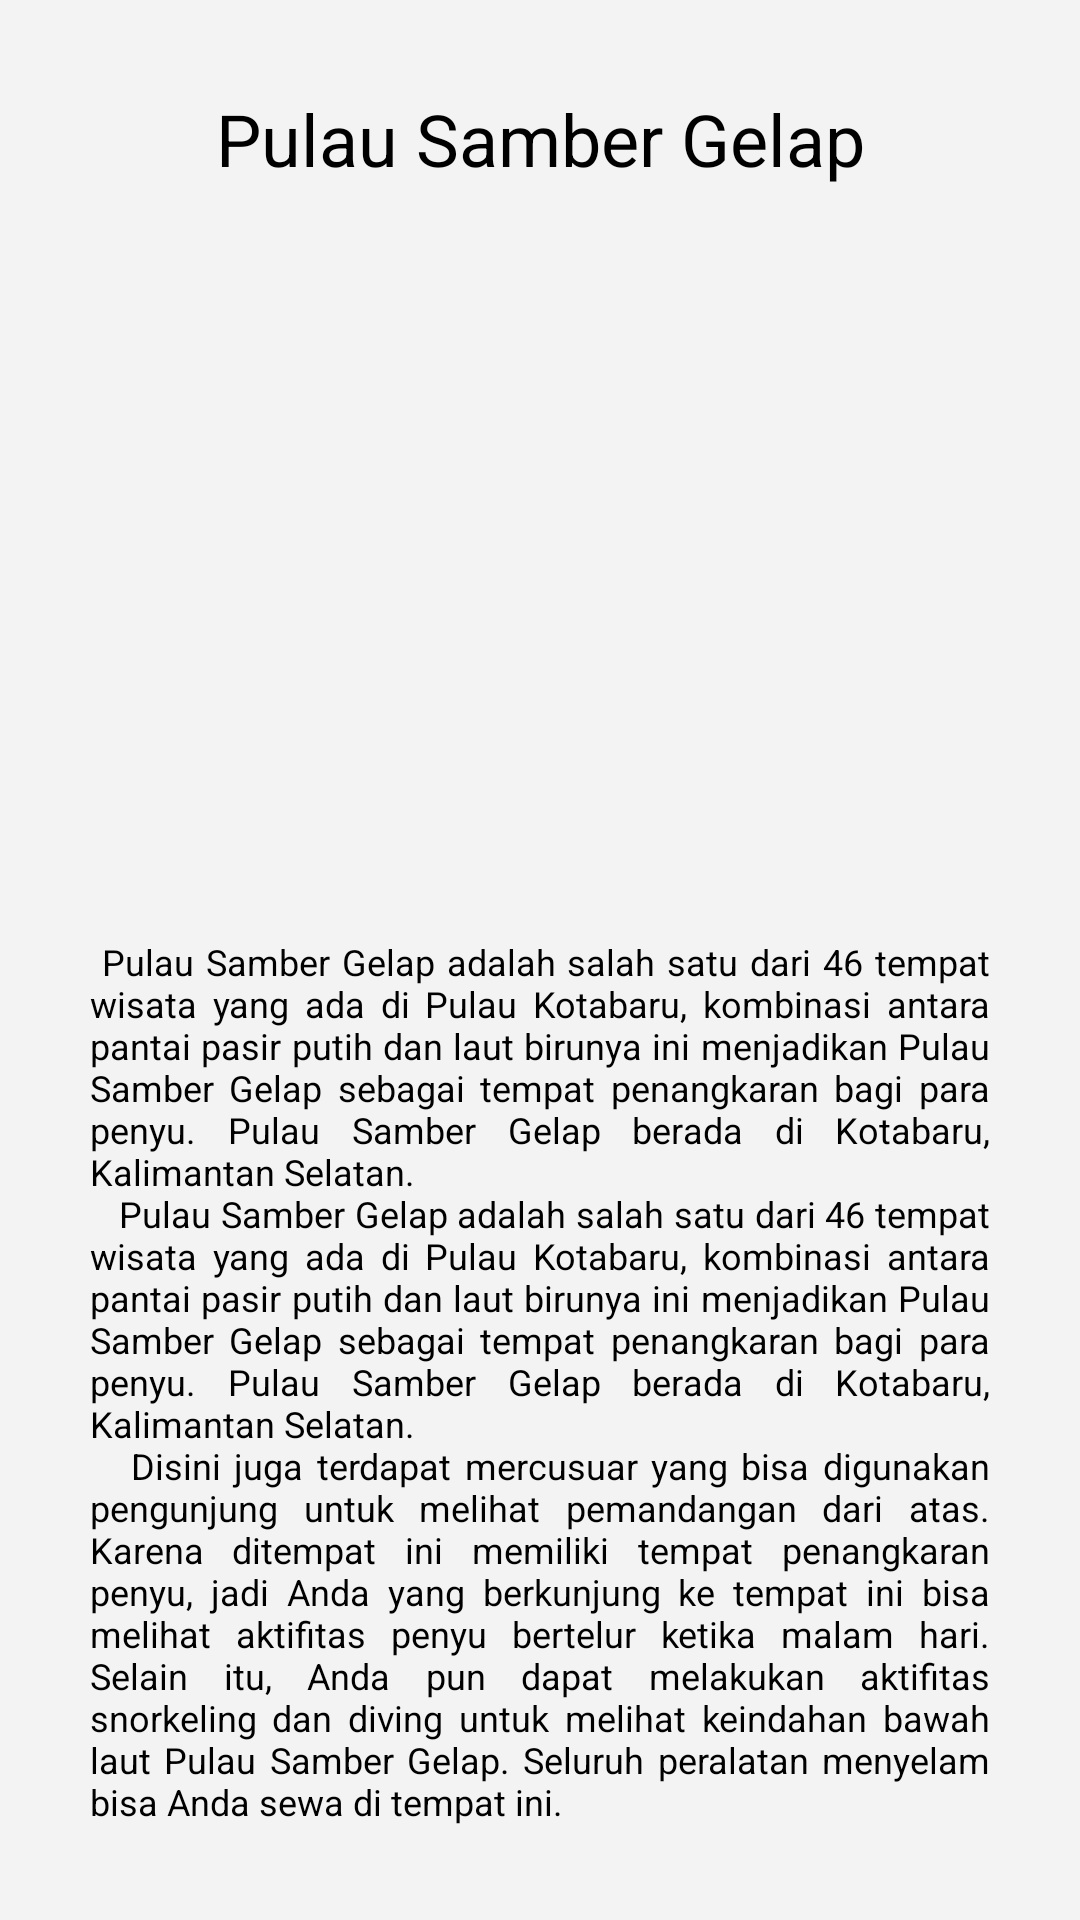

Write the Android layout XML for this screen, with the resource values it uses.
<!-- AndroidManifest.xml: application theme Theme.Wisata -->
<!-- res/layout/activity_sambergelap.xml -->
<?xml version="1.0" encoding="utf-8"?>
<LinearLayout xmlns:android="http://schemas.android.com/apk/res/android"
    xmlns:app="http://schemas.android.com/apk/res-auto"
    xmlns:tools="http://schemas.android.com/tools"
    android:layout_width="match_parent"
    android:layout_height="match_parent"
    android:orientation="vertical"
    android:padding="30dp"
    tools:context=".SambergelapActivity"
    android:background="#f3f3f3">

    <TextView
        android:layout_width="match_parent"
        android:layout_height="wrap_content"
        android:text="Pulau Samber Gelap"
        android:id="@+id/judul"
        android:textColor="#000000"
        android:textSize="24sp"
        android:textAlignment="center"
        />

    <ImageView
        android:id="@+id/gambar"
        android:layout_width="match_parent"
        android:layout_height="250dp"
        android:layout_gravity="center_horizontal"
        android:src="@drawable/sambergelap" />

    <TextView
        android:id="@+id/konten"
        android:layout_width="match_parent"
        android:layout_height="wrap_content"
        android:justificationMode="inter_word"
        android:textColor="#000000"
        android:text="@string/sambergelap"
        android:textSize="12sp" />

</LinearLayout>
<!-- resources referenced by this layout -->
<resources>
  <string name="sambergelap">
          <p>
              Pulau Samber Gelap adalah salah satu dari 46 tempat wisata yang ada di Pulau Kotabaru, kombinasi antara pantai pasir putih dan laut birunya ini menjadikan Pulau Samber Gelap sebagai tempat penangkaran bagi para penyu. Pulau Samber Gelap berada di Kotabaru, Kalimantan Selatan.\n
          </p>
          <p>
              Pulau Samber Gelap adalah salah satu dari 46 tempat wisata yang ada di Pulau Kotabaru, kombinasi antara pantai pasir putih dan laut birunya ini menjadikan Pulau Samber Gelap sebagai tempat penangkaran bagi para penyu. Pulau Samber Gelap berada di Kotabaru, Kalimantan Selatan.\n
          </p>
          <p>
              Disini juga terdapat mercusuar yang bisa digunakan pengunjung untuk melihat pemandangan dari atas. Karena ditempat ini memiliki tempat penangkaran penyu, jadi Anda yang berkunjung ke tempat ini bisa melihat aktifitas penyu bertelur ketika malam hari. Selain itu, Anda pun dapat melakukan aktifitas snorkeling dan diving untuk melihat keindahan bawah laut Pulau Samber Gelap. Seluruh peralatan menyelam bisa Anda sewa di tempat ini.
          </p>
      </string>
</resources>
